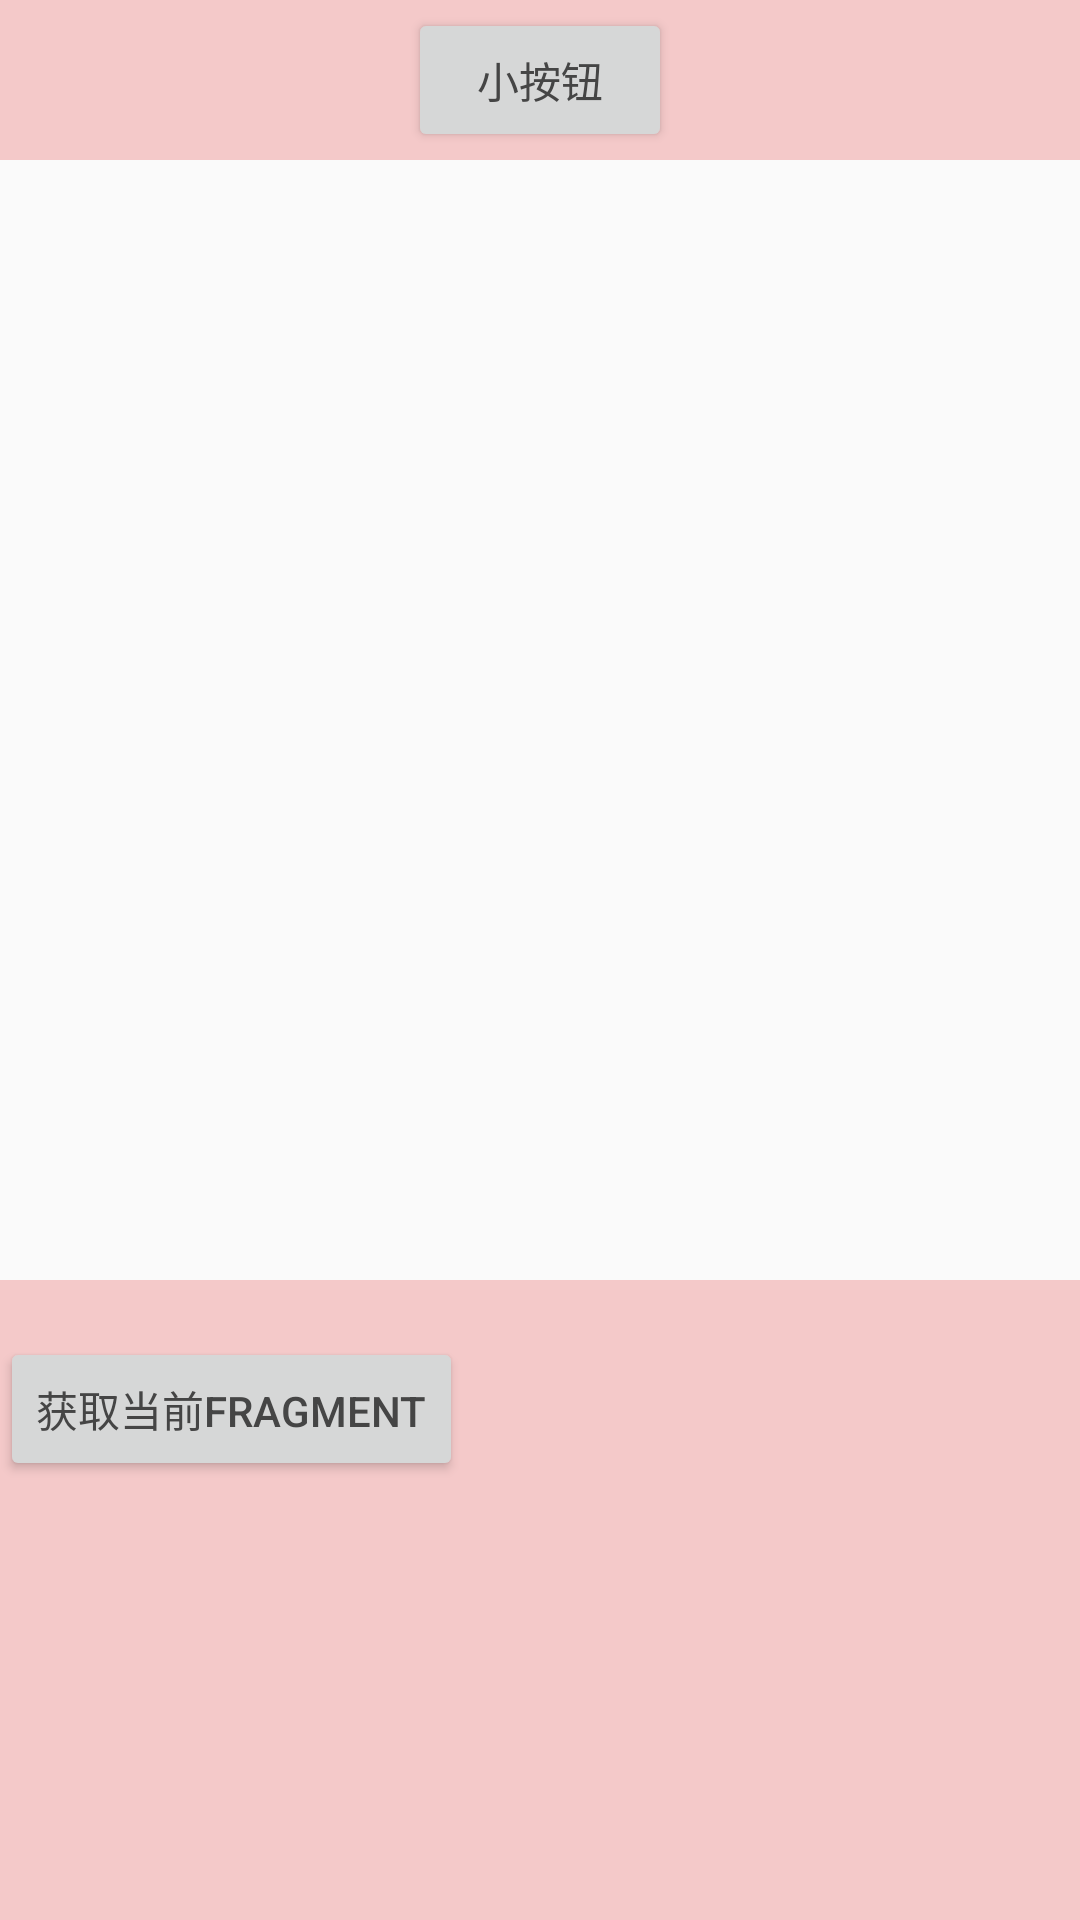

Layout XML and referenced resources for this Android screen:
<!-- AndroidManifest.xml: application theme AppTheme -->
<!-- res/layout/activity_main.xml -->
<?xml version="1.0" encoding="utf-8"?>
<LinearLayout
    xmlns:android="http://schemas.android.com/apk/res/android"
    xmlns:tools="http://schemas.android.com/tools"
    android:layout_width="match_parent"
    android:layout_height="match_parent"
    tools:context=".MainActivity"
    android:orientation="vertical">
    <LinearLayout
        android:layout_width="match_parent"
        android:layout_height="0dp"
        android:layout_weight="1"
        android:gravity="center"
        android:background="#f4c9c9">
        <Button
            android:id="@+id/btnSmall"
            android:layout_width="wrap_content"
            android:layout_height="wrap_content"
            android:textColor="@color/text_color"
            android:text="小按钮"/>
    </LinearLayout>

    <FrameLayout
        android:id="@+id/flContainer"
        android:layout_width="match_parent"
        android:layout_height="0dp"
        android:layout_weight="7">

    </FrameLayout>
    <LinearLayout
        android:layout_width="match_parent"
        android:layout_height="0dp"
        android:layout_weight="4"
        android:background="#f4c9c9"
        android:orientation="vertical">
        <TextView
            android:id="@+id/tvTips"
            android:layout_width="wrap_content"
            android:layout_height="wrap_content"/>
        <Button
            android:id="@+id/btnGetTips"
            android:layout_width="wrap_content"
            android:layout_height="wrap_content"
            android:textColor="@color/text_color"
            android:text="获取当前fragment"/>
    </LinearLayout>
</LinearLayout>
<!-- resources referenced by this layout -->
<resources>
  <style name="AppTheme" parent="Theme.AppCompat.Light.NoActionBar">
          
          <item name="colorPrimary">@color/colorPrimary</item>
          <item name="colorPrimaryDark">@color/colorPrimaryDark</item>
          <item name="colorAccent">@color/colorAccent</item>
      </style>
  <color name="colorPrimary">#3F51B5</color>
  <color name="colorPrimaryDark">#303F9F</color>
  <color name="colorAccent">#FF4081</color>
</resources>
